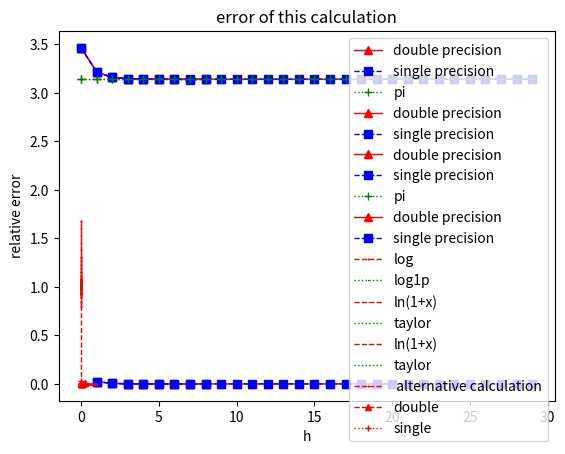

Write the Python code that produced this figure. (Note: this script raises an exception after producing the figure.)
import numpy as np
import math
import matplotlib.pyplot as plt
import sys

# 1.1
# for single precision
a = np.float32(3.3e38)
b = np.float32(2)
print(b * a)
# for double precision
a = 1.7e308
print(2 * a)

# 1.2
a = float("inf")
print(9 / a)
#print(0/0)
#print(8/0)

# 1.3
a = np.nan
print(a)
print(math.isnan(a))
print(a + 1)

# 1.4
a = float("inf")
b = float("inf")
c = np.nan
d = np.nan
print("comparison between infinity is %d" % (a > b))
print(c > d)
print(a > c)
print(a > 1)
print(c > 1)

# 1.5
a = +0
b = -0
print(np.sqrt(a))
print(np.sqrt(b))


# 2.1
def get_pi(x):
    return (np.sqrt(1 + np.power(x, 2)) - 1) / x


def get_pi_32(x):
    return (np.sqrt(np.float32(1) + np.power(np.float32(x), np.float32(2))) - np.float32(1)) / np.float32(x)


# for double precision
num_pi = []
num_pi_32 = []
y_error_single = []
y_error_double = []
t = 1 / np.sqrt(3)
n = 9
num_pi.append(6 * np.power(2, 0) * t)
for i in range(1, n):
    t = get_pi(t)
    pi = 6 * t * np.power(2, i)
    num_pi.append(pi)
    error = abs(pi-np.pi)/np.pi
    y_error_double.append(error)
pi_64 = num_pi[-1]
print('with double precision, Pi is:', pi_64)

# for single precision
t = 1 / np.sqrt(3)
t = np.float32(t)
num_pi_32.append(np.float32(np.float32(6) * np.power(np.float32(2), np.float32(0)) * t))
for i in range(1, n):
    t = get_pi_32(t)
    pi = np.float32(np.float32(6) * t * np.power(np.float32(2), np.float32(i)))
    num_pi_32.append(pi)
    error = abs(pi-np.float32(np.pi))/np.pi
    y_error_single.append(error)
pi_32 = num_pi_32[-1]
print('with single precision, Pi is:', pi_32)
# plot
x = list(range(0, n))

y1 = num_pi
y2 = num_pi_32
y3 = []

print(len(x))
for i in range(1, n+1):
    y3.append(np.pi)
print(len(y3))
print(len(y_error_double))
plt.plot(x, y1, color="r", linestyle="-", marker="^", linewidth=1, label='double precision')

plt.plot(x, y2, color="b", linestyle="--", marker="s", linewidth=1, label='single precision')

plt.plot(x, y3, color="g", linestyle=":", marker="+", linewidth=1, label='pi')

plt.xlabel(u'x')
plt.ylabel(u'result_pi')
plt.legend()

plt.show()

# 2.1.2
x = list(range(1, n))
plt.plot(x, y_error_double, color="r", linestyle="-", marker="^", linewidth=1, label='double precision')

plt.plot(x, y_error_single, color="b", linestyle="--", marker="s", linewidth=1, label='single precision')
plt.xlabel(u'x')
plt.ylabel(u'error')
plt.legend()
plt.show()

#2.2
def get_pi(x):
    return x/(np.sqrt(1+np.power(x, 2))+1)


def get_pi_32(x):
    return np.float32(x)/((np.sqrt(np.float32(1)+np.power(np.float32(x), np.float32(2)))+np.float32(1)))


# for double precision
num_pi = []
num_pi_32 = []
y_error_single = []
y_error_double = []
t = 1 / np.sqrt(3)
n = 30
num_pi.append(6 * np.power(2, 0) * t)
for i in range(1, n):
    t = get_pi(t)
    pi = 6 * t * np.power(2, i)
    num_pi.append(pi)
    error = abs(pi-np.pi)/np.pi
    y_error_double.append(error)

pi_64 = num_pi[-1]
print('with double precision, Pi is:', pi_64)

# for single precision
t = 1 / np.sqrt(3)
t = np.float32(t)
num_pi_32.append(np.float32(np.float32(6) * np.power(np.float32(2), np.float32(0)) * t))
for i in range(1, n):
    t = get_pi_32(t)
    pi = np.float32(np.float32(6) * t * np.power(np.float32(2), np.float32(i)))
    num_pi_32.append(pi)
    error = abs(pi-np.float32(np.pi))/np.pi
    y_error_single.append(error)
    print(i,"single",pi)
pi_32 = num_pi_32[-1]
print('with single precision, Pi is:', pi_32)
# plot
x = list(range(0, n))

y1 = num_pi
y2 = num_pi_32
y3 = []

print(len(x))
for i in range(1, n+1):
    y3.append(np.pi)
print(len(y3))
print(len(y_error_double))
plt.plot(x, y1, color="r", linestyle="-", marker="^", linewidth=1, label='double precision')

plt.plot(x, y2, color="b", linestyle="--", marker="s", linewidth=1, label='single precision')

plt.plot(x, y3, color="g", linestyle=":", marker="+", linewidth=1, label='pi')

plt.xlabel(u'x')
plt.ylabel(u'result_pi')
plt.legend()

plt.show()
# 2.2.2
x = list(range(1, n))
plt.plot(x, y_error_double, color="r", linestyle="-", marker="^", linewidth=1, label='double precision')

plt.plot(x, y_error_single, color="b", linestyle="--", marker="s", linewidth=1, label='single precision')
plt.xlabel(u'x')
plt.ylabel(u'error')
plt.legend()
plt.show()

# 3.1

x_num = np.logspace(-18,-14,50)
y_1_num = []
y_2_num = []
for i in range(0, len(x_num)):
    x = x_num[i]
    y_1_num.append(np.log(x + 1) / x)
    y_2_num.append(np.log1p(x) / x)


plt.plot(x_num, y_1_num, color="r", linestyle="--", marker="s", linewidth=1, label='log',ms = 0.5)
plt.plot(x_num, y_2_num, color="g", linestyle=":", marker="+", linewidth=1, label='log1p', ms = 0.5)
plt.xlabel('the value of x')
plt.ylabel('the value of ln(1+x)/x')
plt.title('compare ln(1+x) and log1p')
plt.legend()


plt.show()


# 3.2
def taylor_ln(x):
    return x - (1 / 2) * np.power(x, 2)


def new_ln_small(x):
    if x < 1e-15:
        return taylor_ln(x)
    return np.log(1 + x)


x = 1e-4
x_num = []
y_ln = []
y_taylor = []
for i in range(1, 400):
    x_num.append(x)

    y_ln.append(abs(np.log(1 + x)-np.log1p(x))/np.log1p(x))

    y_taylor.append(abs(taylor_ln(x)-np.log1p(x))/np.log1p(1))
    x= x+1e-7


plt.plot(x_num, y_ln, color="r", linestyle="--", marker="s", ms=0.1, linewidth=1, label='ln(1+x)')
plt.plot(x_num, y_taylor, color="g", linestyle=":", marker="+", ms=0.1, linewidth=1, label='taylor')
plt.xlabel('x')
plt.ylabel('relative error')
plt.legend()
plt.title('the error of taylor and ln(1+x)')
plt.show()

x = 1e-10
x_num = []
y_ln = []
y_taylor = []
for i in range(1, 500):
    x_num.append(x)
    y_ln.append(abs(np.log(1 + x)-np.log1p(x))/np.log1p(x))

    y_taylor.append(abs(taylor_ln(x)-np.log1p(x))/np.log1p(1))
    x = x + 1e-10

plt.plot(x_num, y_ln, color="r", linestyle="--", marker="s", ms=0.1, linewidth=1, label='ln(1+x)')
plt.plot(x_num, y_taylor, color="g", linestyle=":", marker="+", ms=0.1, linewidth=1, label='taylor')
plt.xlabel('x')
plt.ylabel('relative error')
plt.legend()
plt.show()



# 3.3
def new(x):
    if x < sys.float_info.epsilon:
        return x
    return (x * np.log(1 + x)) / ((1 + x) - 1)



x_num = np.logspace(-12,0,500)
y_log1p = []
y_new = []
for i in range(0, len(x_num)):
    x = x_num[i]
    y_new.append(abs(new(x)-np.log1p(x))/np.log1p(x))


plt.plot(x_num, y_new, color="r", linestyle="--", marker="s", linewidth=1, ms=0.5, label=' alternative calculation')
plt.xlabel('x')
plt.ylabel('relative error')
plt.legend()
plt.title('error of this calculation')
plt.show()


# 4.1

def second_derivative_64(x, y):
    return (np.sin(x + y) - 2 * np.sin(x) + np.sin(x - y)) / np.power(y, 2)


def second_derivative_32(x, y):
    return np.float32((np.sin(np.float32(x) + np.float32(y)) - 2 * np.sin(np.float32(x)) + np.sin(
        np.float32(x) - np.float32(y))) / (np.float32(y) * np.float32(y)))


x0 = np.pi / 4
exact_sin = -np.sin(x0)
h_list = []
sin_64_list = []
sin_32_list = []
err1 = []
err2 = []

for j in range(7, 15):
    h = np.power(2, j)*np.power(1/2, 16)
    h_list.append(h)
    sin_64 = second_derivative_64(x0, h)
    sin_32 = second_derivative_32(x0, h)
    err1.append(abs(sin_64 - exact_sin) / abs(exact_sin))
    err2.append(abs(sin_32 - exact_sin) / abs(exact_sin))
    sin_64_list.append(sin_64)
    sin_32_list.append(sin_32)

plt.plot(h_list, err1, color="r", linestyle="--", marker="^", linewidth=1, ms=4, label='double')
plt.xlabel('h')
plt.ylabel('relative error')
plt.legend()
plt.show()

plt.plot(h_list, err2, color="r", linestyle=":", marker="+", linewidth=1, ms=4, label='single')
plt.xlabel('h')
plt.ylabel('relative error')
plt.legend()
plt.show()


# 4.2
x0 = np.pi / 4
exact_sin = -np.sin(x0)
h_list = []
sin_64_list = []
sin_32_list = []
err1 = []
err2 = []
error_t = []
error_r = []
epsilon_64 = np.finfo(np.float).eps
epsilon_32 = np.finfo(np.float32).eps
# double plot
for j in range(0, 8):
    h = np.power(2, j)*np.power(1/2, 16)
    h_list.append(h)
    sin_64 = second_derivative_64(x0, h)
    sin_32 = second_derivative_32(x0, h)
    err1.append(abs(sin_64 - exact_sin) / abs(exact_sin))
    err2.append(abs(sin_32 - exact_sin) / abs(exact_sin))
    sin_64_list.append(sin_64)
    sin_32_list.append(sin_32)
    error_t.append(epsilon_64/(np.power(h, 2)))
    error_r.append(np.power(h, 2)/12)

plt.plot(h_list, err1, color="r", linestyle="--", marker="^", linewidth=1, ms=2, label='double')
plt.plot(h_list, error_t, color="b", linestyle="--", marker="+", linewidth=1, ms=2, label='truncation error')
plt.plot(h_list, error_r, color="g", linestyle="--", marker="s", linewidth=1, ms=2, label='roundoff error')
plt.xlabel('h')
plt.ylabel('relative error')
plt.legend()
plt.title('double precision error')
plt.show()

print(np.power(12*epsilon_64,1/4))

# single plot
x0 = np.pi / 4
exact_sin = -np.sin(x0)
h_list = []
sin_64_list = []
sin_32_list = []
err1 = []
err2 = []
error_t = []
error_r = []
epsilon_64 = np.finfo(np.float).eps
epsilon_32 = np.finfo(np.float32).eps
for j in range(7, 15):
    h = np.power(2, j)*np.power(1/2, 16)
    h_list.append(h)
    sin_64 = second_derivative_64(x0, h)
    sin_32 = second_derivative_32(x0, h)
    err1.append(abs(sin_64 - exact_sin) / abs(exact_sin))
    err2.append(abs(sin_32 - exact_sin) / abs(exact_sin))
    sin_64_list.append(sin_64)
    sin_32_list.append(sin_32)
    error_t.append(epsilon_32/(np.power(h, 2)))
    error_r.append(np.power(h, 2)/12)

plt.plot(h_list, err2, color="r", linestyle="--", marker="^", linewidth=1, ms=4, label='single')
plt.plot(h_list, error_t, color="b", linestyle="--", marker="+", linewidth=1, ms=2, label='truncation error')
plt.plot(h_list, error_r, color="g", linestyle="--", marker="s", linewidth=1, ms=2, label='roundoff error')
plt.xlabel('h')
plt.ylabel('relative error')
plt.legend()
plt.title('single precision error')
plt.show()
print(np.power(12*epsilon_32,1/4))
print(np.power(1/2,12))